Photos from the image-classification dataset "processed" in the GitHub repository Tejender09/Eye-Disease-Detection. Its 12 classes are: allergic conjunctivitis, bacterial conjunctivitis, blepharitis, cataract, glaucoma, healthy, pinguecula, pterygium, stye, uveitis, viral conjunctivitis, xanthelasma.

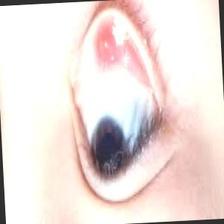
Label: blepharitis

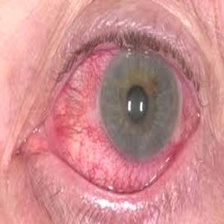
Label: uveitis

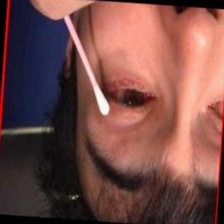
Label: viral conjunctivitis

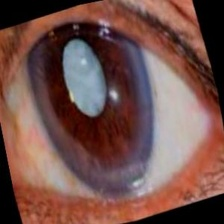
Label: glaucoma

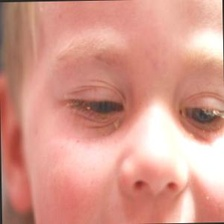
Label: bacterial conjunctivitis

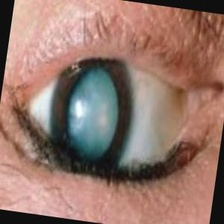
Label: cataract
